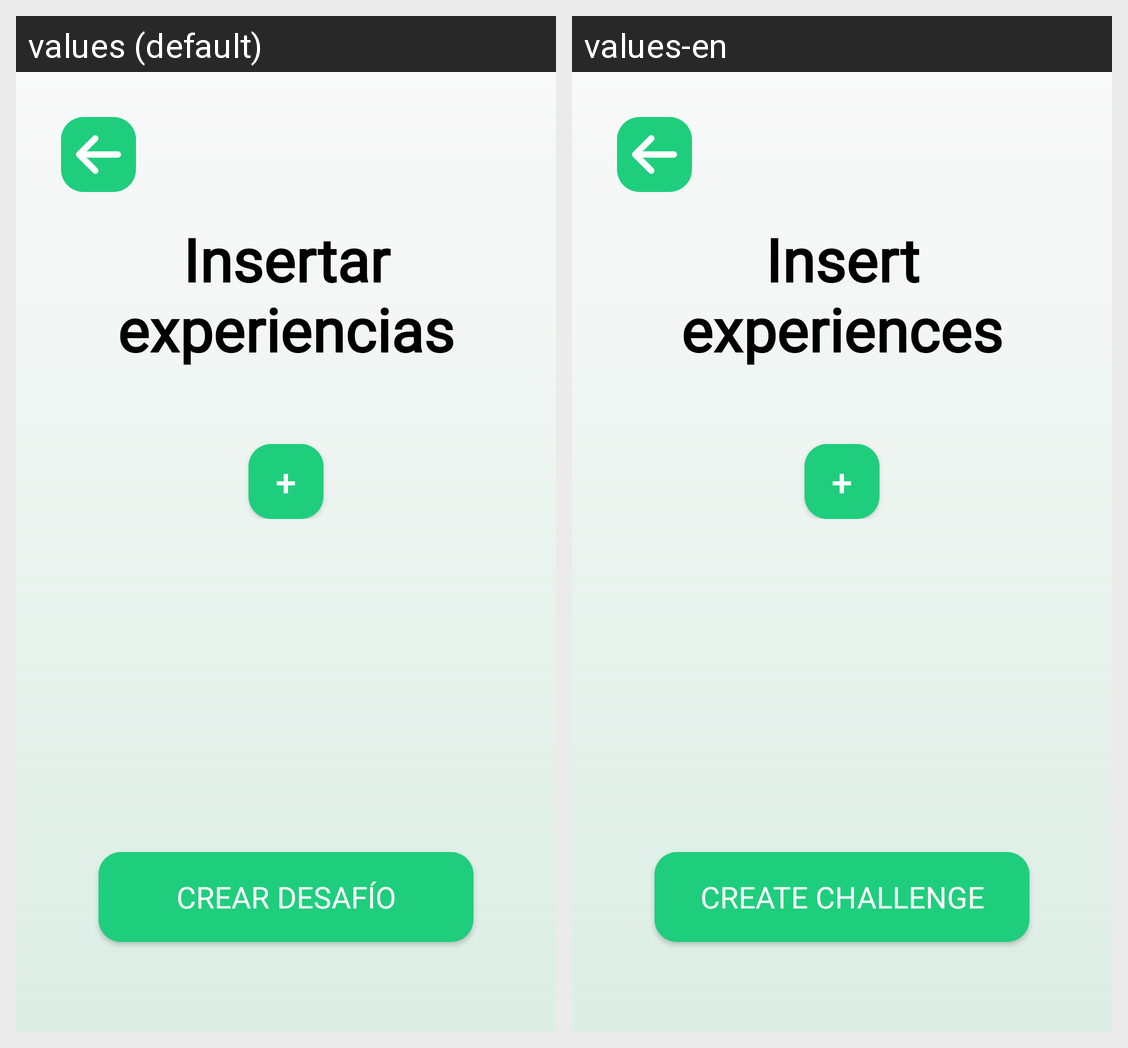

Translations of the strings shown on this Android screen, per locale in the grid:
Android screen res/layout/activity_crear_experiencias.xml rendered under 2 locales, left to right: values (default), values-en. Device: Nexus 5 (rendered at 1080×1920; each locale shown at half size, 540×960, under a caption strip naming it); theme Theme._101Pipas.
Strings drawn on this screen, with the default value and each locale's value (text and hints the layout hard-codes, and strings that could not be matched under every locale, appear in the picture but are not listed):

insertar_experiencias
  values: Insertar experiencias
  values-en: Insert experiences

simboloMas_inicio
  values: +
  values-en: +

crear_desafio
  values: Crear desafío
  values-en: Create challenge
